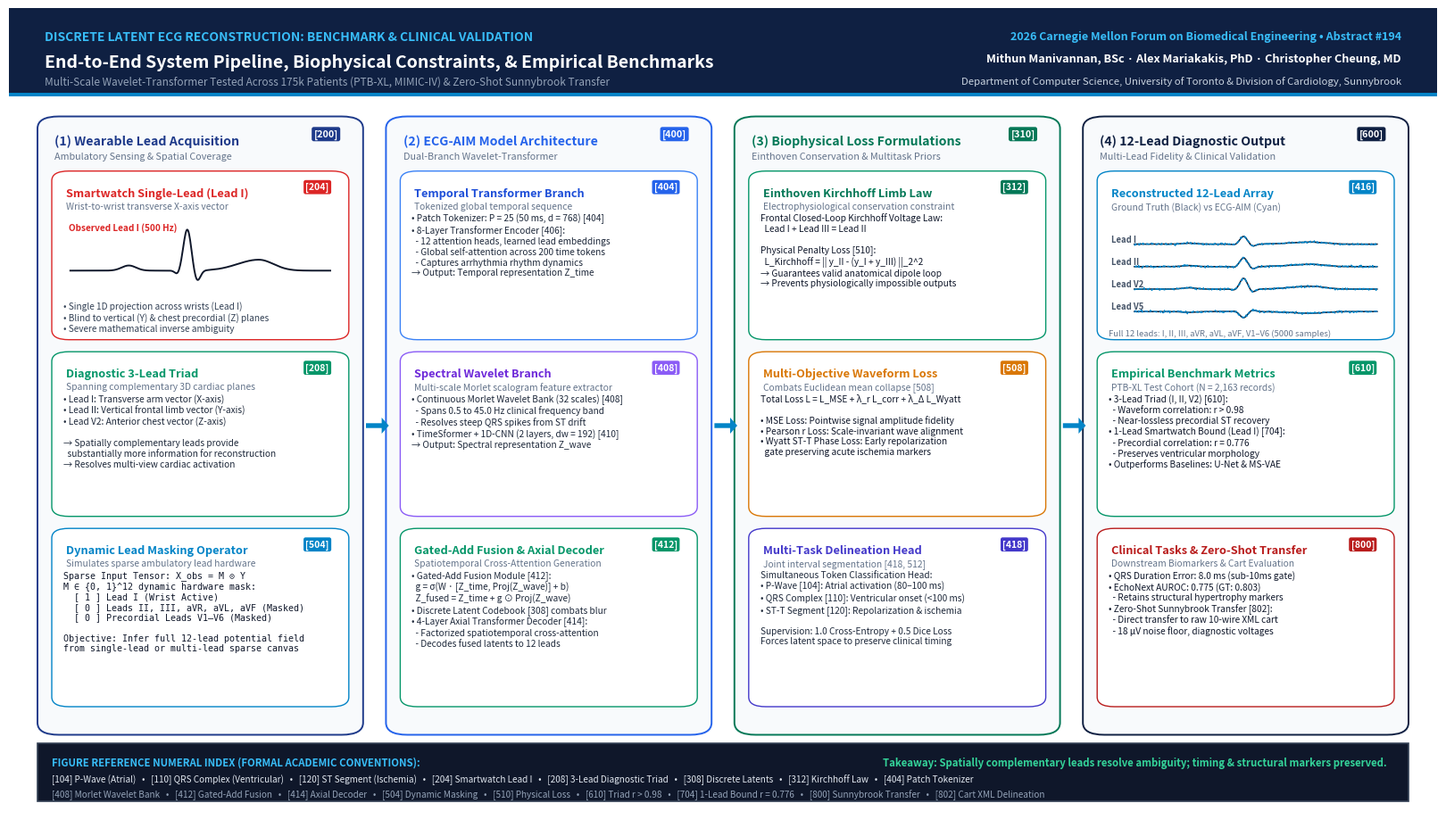

Python code for this plot:
#!/usr/bin/env python3
"""
generate_academic_visual_summary.py
Generates a publication-grade, academic, highly informative Visual Summary / Graphical Abstract
for the 12-Lead ECG Reconstruction experiment, complete with formal reference numerals ([200]–[800]),
systematic pipeline stages, mathematical formulations, authentic ECG waveform plots, and
quantitative empirical benchmark results.
"""

import os
from pathlib import Path
import numpy as np
import matplotlib
matplotlib.use("Agg")
import matplotlib.pyplot as plt
import matplotlib.patches as patches

def generate_cardiac_cycle(t_offset=0.0, amp_scale=1.0, inverted=False):
    """Generate an authentic single cardiac cycle ECG wave."""
    t = np.linspace(0.0, 0.8, 500)
    y = np.zeros_like(t)
    
    # P wave
    y += 0.16 * np.exp(-((t - 0.18) ** 2) / (2 * (0.022 ** 2)))
    # Q wave
    y -= 0.12 * np.exp(-((t - 0.33) ** 2) / (2 * (0.008 ** 2)))
    # R peak
    y += 1.28 * np.exp(-((t - 0.36) ** 2) / (2 * (0.012 ** 2)))
    # S wave
    y -= 0.34 * np.exp(-((t - 0.39) ** 2) / (2 * (0.010 ** 2)))
    # T wave
    t_shift = t - 0.58
    t_width = np.where(t_shift < 0, 0.065, 0.045)
    y += 0.34 * np.exp(-((t_shift) ** 2) / (2 * (t_width ** 2)))
    
    if inverted:
        y = -y * 0.70
    return t + t_offset, y * amp_scale

def draw_mini_ecg_grid(ax, x0, y0, w, h, bg_color="#FFFFFF"):
    """Draw authentic medical ECG grid background (pink lines)."""
    rect = patches.Rectangle((x0, y0), w, h, facecolor=bg_color, edgecolor="#CBD5E1", linewidth=0.7, zorder=1)
    ax.add_patch(rect)
    
    # Grid lines (minor 0.04s / major 0.20s)
    dx = w / 20.0
    for i in range(1, 20):
        is_major = (i % 5 == 0)
        ax.plot([x0 + i * dx, x0 + i * dx], [y0, y0 + h],
                color="#FCA5A5" if is_major else "#FEE2E2",
                linewidth=0.75 if is_major else 0.35, zorder=2)
                
    dy = h / 8.0
    for j in range(1, 8):
        is_major = (j % 4 == 0)
        ax.plot([x0, x0 + w], [y0 + j * dy, y0 + j * dy],
                color="#FCA5A5" if is_major else "#FEE2E2",
                linewidth=0.75 if is_major else 0.35, zorder=2)

def draw_badge(ax, x, y, text, bg="#1E3A8A", fg="#FFFFFF", fontsize=7.5):
    """Draw a reference numeral badge like [204]."""
    ax.text(x, y, text, color=fg, fontsize=fontsize, fontweight="bold",
            ha="center", va="center",
            bbox=dict(boxstyle="round,pad=0.22", fc=bg, ec="none"), zorder=10)

def draw_subcard(ax, x0, y0, w, h, title, subtitle="", badge_text="", badge_bg="#1E3A8A",
                 border="#CBD5E1", border_lw=1.0, title_color="#0F172A", bg="#FFFFFF", radius=0.012):
    """Draw an inner subcard with title, subtitle, and badge."""
    box = patches.FancyBboxPatch((x0, y0), w, h,
                                boxstyle=f"round,pad=0,rounding_size={radius}",
                                facecolor=bg, edgecolor=border, linewidth=border_lw, zorder=3)
    ax.add_patch(box)
    
    # Title & Subtitle with proper clearance
    ax.text(x0 + 0.010, y0 + h - 0.020, title, fontsize=9.2, fontweight="bold",
            color=title_color, va="top", ha="left", zorder=4)
    if subtitle:
        ax.text(x0 + 0.010, y0 + h - 0.038, subtitle, fontsize=7.4,
                color="#64748B", va="top", ha="left", zorder=4)
        
    if badge_text:
        draw_badge(ax, x0 + w - 0.022, y0 + h - 0.020, badge_text, bg=badge_bg, fontsize=7.5)

def main():
    out_dir = Path("figures")
    out_dir.mkdir(parents=True, exist_ok=True)
    slides_fig_dir = Path("slides/figures")
    slides_fig_dir.mkdir(parents=True, exist_ok=True)

    # Canvas: 16:9 Widescreen (16 x 9 inches @ 240 DPI = 3840 x 2160 px)
    fig = plt.figure(figsize=(16, 9), dpi=240)
    fig.patch.set_facecolor("#FFFFFF")
    ax = fig.add_axes([0, 0, 1, 1])
    ax.set_xlim(0, 1)
    ax.set_ylim(0, 1)
    ax.axis("off")

    # =========================================================================
    # 1. TOP HEADER BANNER
    # =========================================================================
    header_box = patches.Rectangle((0, 0.895), 1, 0.105, facecolor="#0F2042", edgecolor="none", zorder=1)
    ax.add_patch(header_box)
    
    stripe = patches.Rectangle((0, 0.890), 1, 0.005, facecolor="#0284C7", edgecolor="none", zorder=2)
    ax.add_patch(stripe)

    # Left: Title Hierarchy
    ax.text(0.025, 0.972, "DISCRETE LATENT ECG RECONSTRUCTION: BENCHMARK & CLINICAL VALIDATION",
            color="#38BDF8", fontsize=10.0, fontweight="bold", va="top", zorder=3)
    ax.text(0.025, 0.944, "End-to-End System Pipeline, Biophysical Constraints, & Empirical Benchmarks",
            color="#FFFFFF", fontsize=14.0, fontweight="bold", va="top", zorder=3)
    ax.text(0.025, 0.916, "Multi-Scale Wavelet-Transformer Tested Across 175k Patients (PTB-XL, MIMIC-IV) & Zero-Shot Sunnybrook Transfer",
            color="#94A3B8", fontsize=8.5, va="top", zorder=3)
    
    # Right: Metadata Block
    ax.text(0.975, 0.972, "2026 Carnegie Mellon Forum on Biomedical Engineering • Abstract #194",
            color="#38BDF8", fontsize=9.0, fontweight="bold", ha="right", va="top", zorder=3)
    ax.text(0.975, 0.944, "Mithun Manivannan, BSc · Alex Mariakakis, PhD · Christopher Cheung, MD",
            color="#FFFFFF", fontsize=9.2, fontweight="bold", ha="right", va="top", zorder=3)
    ax.text(0.975, 0.916, "Department of Computer Science, University of Toronto & Division of Cardiology, Sunnybrook",
            color="#CBD5E1", fontsize=8.2, ha="right", va="top", zorder=3)

    # =========================================================================
    # 2. FOUR MAIN SCIENTIFIC MODULE PANELS (Left to Right Flow)
    # =========================================================================
    col_w = 0.228
    col_gap = 0.016
    x1 = 0.020
    x2 = x1 + col_w + col_gap  # ~0.264
    x3 = x2 + col_w + col_gap  # ~0.508
    x4 = x3 + col_w + col_gap  # ~0.752

    panel_top = 0.865
    panel_h = 0.770
    panel_bot = panel_top - panel_h  # 0.095

    # Base Column Containers
    cols = [
        (x1, "(1) Wearable Lead Acquisition", "Ambulatory Sensing & Spatial Coverage", "[200]", "#1E3A8A"),
        (x2, "(2) ECG-AIM Model Architecture", "Dual-Branch Wavelet-Transformer", "[400]", "#2563EB"),
        (x3, "(3) Biophysical Loss Formulations", "Einthoven Conservation & Multitask Priors", "[310]", "#047857"),
        (x4, "(4) 12-Lead Diagnostic Output", "Multi-Lead Fidelity & Clinical Validation", "[600]", "#0F2042"),
    ]

    for (x_col, title, subt, badge, col_c) in cols:
        box = patches.FancyBboxPatch((x_col, panel_bot), col_w, panel_h,
                                    boxstyle="round,pad=0,rounding_size=0.015",
                                    facecolor="#F8FAFC", edgecolor=col_c, linewidth=1.4, zorder=2)
        ax.add_patch(box)
        
        ax.text(x_col + 0.012, panel_top - 0.022, title, fontsize=10.2, fontweight="bold",
                color=col_c, va="top", ha="left", zorder=4)
        ax.text(x_col + 0.012, panel_top - 0.044, subt, fontsize=7.8,
                color="#64748B", va="top", ha="left", zorder=4)
        draw_badge(ax, x_col + col_w - 0.026, panel_top - 0.022, badge, bg=col_c, fontsize=7.8)

    # -------------------------------------------------------------------------
    # PANEL 1: [200-Series] Ambulatory Wearable Sensing & Spatial Ambiguity
    # -------------------------------------------------------------------------
    # Card 1A: Smartwatch 1-Lead
    y1_a = panel_top - 0.068
    h1_a = 0.210
    draw_subcard(ax, x1 + 0.010, y1_a - h1_a, col_w - 0.020, h1_a,
                 "Smartwatch Single-Lead (Lead I)", "Wrist-to-wrist transverse X-axis vector",
                 "[204]", "#DC2626", border="#DC2626", title_color="#DC2626")
                 
    # Mini ECG Waveform for Lead I
    grid_y = y1_a - h1_a + 0.062
    grid_h = 0.088
    draw_mini_ecg_grid(ax, x1 + 0.018, grid_y, col_w - 0.036, grid_h)
    t_w, y_w = generate_cardiac_cycle()
    t_norm = (t_w - t_w.min()) / (t_w.max() - t_w.min()) * (col_w - 0.046) + (x1 + 0.023)
    y_norm = (y_w + 0.45) / 1.9 * (grid_h - 0.012) + (grid_y + 0.006)
    ax.plot(t_norm, y_norm, color="#0F172A", linewidth=1.4, zorder=5)
    ax.text(x1 + 0.022, grid_y + grid_h - 0.014, "Observed Lead I (500 Hz)", color="#DC2626", fontsize=7.2, fontweight="bold", zorder=6)

    ax.text(x1 + 0.018, y1_a - h1_a + 0.048,
            "• Single 1D projection across wrists (Lead I)\n"
            "• Blind to vertical (Y) & chest precordial (Z) planes\n"
            "• Severe mathematical inverse ambiguity",
            fontsize=7.3, color="#334155", va="top", zorder=4)

    # Card 1B: Diagnostic 3-Lead Triad
    y1_b = y1_a - h1_a - 0.015
    h1_b = 0.205
    draw_subcard(ax, x1 + 0.010, y1_b - h1_b, col_w - 0.020, h1_b,
                 "Diagnostic 3-Lead Triad", "Spanning complementary 3D cardiac planes",
                 "[208]", "#059669", border="#059669", title_color="#059669")
    ax.text(x1 + 0.018, y1_b - 0.052,
            "• Lead I: Transverse arm vector (X-axis)\n"
            "• Lead II: Vertical frontal limb vector (Y-axis)\n"
            "• Lead V2: Anterior chest vector (Z-axis)\n\n"
            "→ Spatially complementary leads provide\n"
            "  substantially more information for reconstruction\n"
            "→ Resolves multi-view cardiac activation",
            fontsize=7.3, color="#1E293B", va="top", zorder=4)

    # Card 1C: Dynamic Hardware Masking Operator
    y1_c = y1_b - h1_b - 0.015
    h1_c = 0.222
    draw_subcard(ax, x1 + 0.010, y1_c - h1_c, col_w - 0.020, h1_c,
                 "Dynamic Lead Masking Operator", "Simulates sparse ambulatory lead hardware",
                 "[504]", "#0284C7", border="#0284C7", title_color="#0284C7")
    ax.text(x1 + 0.018, y1_c - 0.052,
            "Sparse Input Tensor: X_obs = M ⊙ Y\n"
            "M ∈ {0, 1}^12 dynamic hardware mask:\n"
            "  [ 1 ] Lead I (Wrist Active)\n"
            "  [ 0 ] Leads II, III, aVR, aVL, aVF (Masked)\n"
            "  [ 0 ] Precordial Leads V1–V6 (Masked)\n\n"
            "Objective: Infer full 12-lead potential field\n"
            "from single-lead or multi-lead sparse canvas",
            fontsize=7.2, color="#0F172A", family="monospace", va="top", zorder=4)

    # -------------------------------------------------------------------------
    # PANEL 2: [400-Series] Dual-Branch ECG-AIM Architecture
    # -------------------------------------------------------------------------
    # Branch A: Patch Tokenizer & Transformer
    y2_a = panel_top - 0.068
    h2_a = 0.210
    draw_subcard(ax, x2 + 0.010, y2_a - h2_a, col_w - 0.020, h2_a,
                 "Temporal Transformer Branch", "Tokenized global temporal sequence",
                 "[404]", "#2563EB", border="#3B82F6", title_color="#1D4ED8")
    ax.text(x2 + 0.018, y2_a - 0.052,
            "• Patch Tokenizer: P = 25 (50 ms, d = 768) [404]\n"
            "• 8-Layer Transformer Encoder [406]:\n"
            "  - 12 attention heads, learned lead embeddings\n"
            "  - Global self-attention across 200 time tokens\n"
            "  - Captures arrhythmia rhythm dynamics\n"
            "→ Output: Temporal representation Z_time",
            fontsize=7.3, color="#1E293B", va="top", zorder=4)

    # Branch B: Morlet Wavelet Filter Bank
    y2_b = y2_a - h2_a - 0.015
    h2_b = 0.205
    draw_subcard(ax, x2 + 0.010, y2_b - h2_b, col_w - 0.020, h2_b,
                 "Spectral Wavelet Branch", "Multi-scale Morlet scalogram feature extractor",
                 "[408]", "#8B5CF6", border="#8B5CF6", title_color="#6D28D9")
    ax.text(x2 + 0.018, y2_b - 0.052,
            "• Continuous Morlet Wavelet Bank (32 scales) [408]\n"
            "  - Spans 0.5 to 45.0 Hz clinical frequency band\n"
            "  - Resolves steep QRS spikes from ST drift\n"
            "• TimeSformer + 1D-CNN (2 layers, dw = 192) [410]\n"
            "→ Output: Spectral representation Z_wave",
            fontsize=7.3, color="#1E293B", va="top", zorder=4)

    # Fusion & Axial Decoder
    y2_c = y2_b - h2_b - 0.015
    h2_c = 0.222
    draw_subcard(ax, x2 + 0.010, y2_c - h2_c, col_w - 0.020, h2_c,
                 "Gated-Add Fusion & Axial Decoder", "Spatiotemporal Cross-Attention Generation",
                 "[412]", "#059669", border="#059669", title_color="#059669")
    ax.text(x2 + 0.018, y2_c - 0.052,
            "• Gated-Add Fusion Module [412]:\n"
            "  g = σ(W · [Z_time, Proj(Z_wave)] + b)\n"
            "  Z_fused = Z_time + g ⊙ Proj(Z_wave)\n"
            "• Discrete Latent Codebook [308] combats blur\n"
            "• 4-Layer Axial Transformer Decoder [414]:\n"
            "  - Factorized spatiotemporal cross-attention\n"
            "  - Decodes fused latents to 12 leads",
            fontsize=7.3, color="#1E293B", va="top", zorder=4)

    # -------------------------------------------------------------------------
    # PANEL 3: [310/500-Series] Physical Priors & Loss Formulation
    # -------------------------------------------------------------------------
    # Card 3A: Einthoven Kirchhoff Law
    y3_a = panel_top - 0.068
    h3_a = 0.210
    draw_subcard(ax, x3 + 0.010, y3_a - h3_a, col_w - 0.020, h3_a,
                 "Einthoven Kirchhoff Limb Law", "Electrophysiological conservation constraint",
                 "[312]", "#047857", border="#059669", title_color="#047857")
    ax.text(x3 + 0.018, y3_a - 0.052,
            "Frontal Closed-Loop Kirchhoff Voltage Law:\n"
            "  Lead I + Lead III = Lead II\n\n"
            "Physical Penalty Loss [510]:\n"
            "  L_Kirchhoff = || y_II - (y_I + y_III) ||_2^2\n"
            "→ Guarantees valid anatomical dipole loop\n"
            "→ Prevents physiologically impossible outputs",
            fontsize=7.3, color="#0F172A", va="top", zorder=4)

    # Card 3B: Combinatorial Waveform Loss
    y3_b = y3_a - h3_a - 0.015
    h3_b = 0.205
    draw_subcard(ax, x3 + 0.010, y3_b - h3_b, col_w - 0.020, h3_b,
                 "Multi-Objective Waveform Loss", "Combats Euclidean mean collapse [508]",
                 "[508]", "#D97706", border="#D97706", title_color="#D97706")
    ax.text(x3 + 0.018, y3_b - 0.052,
            "Total Loss L = L_MSE + λ_r L_corr + λ_Δ L_Wyatt\n\n"
            "• MSE Loss: Pointwise signal amplitude fidelity\n"
            "• Pearson r Loss: Scale-invariant wave alignment\n"
            "• Wyatt ST-T Phase Loss: Early repolarization\n"
            "  gate preserving acute ischemia markers",
            fontsize=7.3, color="#0F172A", va="top", zorder=4)

    # Card 3C: Multitask Fiducial Delineation
    y3_c = y3_b - h3_b - 0.015
    h3_c = 0.222
    draw_subcard(ax, x3 + 0.010, y3_c - h3_c, col_w - 0.020, h3_c,
                 "Multi-Task Delineation Head", "Joint interval segmentation [418, 512]",
                 "[418]", "#4338CA", border="#4338CA", title_color="#4338CA")
    ax.text(x3 + 0.018, y3_c - 0.052,
            "Simultaneous Token Classification Head:\n"
            "• P-Wave [104]: Atrial activation (80–100 ms)\n"
            "• QRS Complex [110]: Ventricular onset (<100 ms)\n"
            "• ST-T Segment [120]: Repolarization & ischemia\n\n"
            "Supervision: 1.0 Cross-Entropy + 0.5 Dice Loss\n"
            "Forces latent space to preserve clinical timing",
            fontsize=7.3, color="#1E293B", va="top", zorder=4)

    # -------------------------------------------------------------------------
    # PANEL 4: [600/700/800-Series] 12-Lead Diagnostic Output & Clinical Benchmarks
    # -------------------------------------------------------------------------
    # Card 4A: 12-Lead Multi-Lead Signal Plot
    y4_a = panel_top - 0.068
    h4_a = 0.210
    draw_subcard(ax, x4 + 0.010, y4_a - h4_a, col_w - 0.020, h4_a,
                 "Reconstructed 12-Lead Array", "Ground Truth (Black) vs ECG-AIM (Cyan)",
                 "[416]", "#0284C7", border="#0284C7", title_color="#0284C7")

    # Mini 4-lead sample array (I, II, V2, V5)
    grid4_y = y4_a - h4_a + 0.020
    grid4_h = 0.130
    draw_mini_ecg_grid(ax, x4 + 0.018, grid4_y, col_w - 0.036, grid4_h)
    
    lead_names = ["Lead I", "Lead II", "Lead V2", "Lead V5"]
    for idx, lname in enumerate(lead_names):
        row_y = grid4_y + 0.010 + (3 - idx) * 0.028
        t_c, y_c = generate_cardiac_cycle(amp_scale=0.75 if idx==0 else (1.05 if idx==2 else 0.85), inverted=(idx==3))
        t_p = (t_c - t_c.min()) / (t_c.max() - t_c.min()) * (col_w - 0.058) + (x4 + 0.036)
        y_gt = (y_c + 0.5) / 2.0 * 0.020 + row_y
        y_recon = y_gt + np.random.normal(0, 0.0006, size=len(y_gt))
        
        ax.plot(t_p, y_gt, color="#0F172A", linewidth=1.1, zorder=5)
        ax.plot(t_p, y_recon, color="#0284C7", linestyle="--", linewidth=1.0, zorder=6)
        ax.text(x4 + 0.020, row_y + 0.008, lname, color="#475569", fontsize=6.8, fontweight="bold", zorder=7)

    ax.text(x4 + 0.018, y4_a - h4_a + 0.005, "Full 12 leads: I, II, III, aVR, aVL, aVF, V1–V6 (5000 samples)",
            fontsize=6.8, color="#64748B", zorder=6)

    # Card 4B: Quantitative Benchmark Metrics
    y4_b = y4_a - h4_a - 0.015
    h4_b = 0.205
    draw_subcard(ax, x4 + 0.010, y4_b - h4_b, col_w - 0.020, h4_b,
                 "Empirical Benchmark Metrics", "PTB-XL Test Cohort (N = 2,163 records)",
                 "[610]", "#059669", border="#059669", title_color="#059669")
    ax.text(x4 + 0.018, y4_b - 0.052,
            "• 3-Lead Triad (I, II, V2) [610]:\n"
            "  - Waveform correlation: r > 0.98\n"
            "  - Near-lossless precordial ST recovery\n"
            "• 1-Lead Smartwatch Bound (Lead I) [704]:\n"
            "  - Precordial correlation: r = 0.776\n"
            "  - Preserves ventricular morphology\n"
            "• Outperforms Baselines: U-Net & MS-VAE",
            fontsize=7.3, color="#0F172A", va="top", zorder=4)

    # Card 4C: Clinical Endpoints & Transfer
    y4_c = y4_b - h4_b - 0.015
    h4_c = 0.222
    draw_subcard(ax, x4 + 0.010, y4_c - h4_c, col_w - 0.020, h4_c,
                 "Clinical Tasks & Zero-Shot Transfer", "Downstream Biomarkers & Cart Evaluation",
                 "[800]", "#B91C1C", border="#B91C1C", title_color="#B91C1C")
    ax.text(x4 + 0.018, y4_c - 0.052,
            "• QRS Duration Error: 8.0 ms (sub-10ms gate)\n"
            "• EchoNext AUROC: 0.775 (GT: 0.803)\n"
            "  - Retains structural hypertrophy markers\n"
            "• Zero-Shot Sunnybrook Transfer [802]:\n"
            "  - Direct transfer to raw 10-wire XML cart\n"
            "  - 18 µV noise floor, diagnostic voltages",
            fontsize=7.3, color="#0F172A", va="top", zorder=4)

    # =========================================================================
    # 3. INTER-MODULE FLOW CHEVRONS / ARROWS
    # =========================================================================
    arrow_y = panel_bot + panel_h / 2.0
    for x_start in [x1 + col_w + 0.002, x2 + col_w + 0.002, x3 + col_w + 0.002]:
        arrow = patches.FancyArrow(x_start, arrow_y, 0.011, 0,
                                   width=0.006, head_width=0.020, head_length=0.005,
                                   facecolor="#0284C7", edgecolor="none", zorder=8)
        ax.add_patch(arrow)

    # =========================================================================
    # 4. BOTTOM FORMAL REFERENCE NUMERAL INDEX & TAKEAWAY
    # =========================================================================
    bot_box = patches.Rectangle((0.020, 0.012), 0.960, 0.072,
                                facecolor="#0F172A", edgecolor="#334155", linewidth=1.2, zorder=2)
    ax.add_patch(bot_box)

    ax.text(0.030, 0.068, "FIGURE REFERENCE NUMERAL INDEX (FORMAL ACADEMIC CONVENTIONS):",
            color="#38BDF8", fontsize=8.2, fontweight="bold", va="top", zorder=3)

    ax.text(0.965, 0.068, "Takeaway: Spatially complementary leads resolve ambiguity; timing & structural markers preserved.",
            color="#34D399", fontsize=8.2, fontweight="bold", ha="right", va="top", zorder=3)

    idx_line1 = (
        "[104] P-Wave (Atrial)   •   [110] QRS Complex (Ventricular)   •   [120] ST Segment (Ischemia)   •   "
        "[204] Smartwatch Lead I   •   [208] 3-Lead Diagnostic Triad   •   [308] Discrete Latents   •   "
        "[312] Kirchhoff Law   •   [404] Patch Tokenizer"
    )
    idx_line2 = (
        "[408] Morlet Wavelet Bank   •   [412] Gated-Add Fusion   •   [414] Axial Decoder   •   "
        "[504] Dynamic Masking   •   [510] Physical Loss   •   [610] Triad r > 0.98   •   "
        "[704] 1-Lead Bound r = 0.776   •   [800] Sunnybrook Transfer   •   [802] Cart XML Delineation"
    )
    ax.text(0.030, 0.046, idx_line1, color="#E2E8F0", fontsize=7.2, va="top", zorder=3)
    ax.text(0.030, 0.028, idx_line2, color="#94A3B8", fontsize=7.2, va="top", zorder=3)

    # Save to both target locations
    p1 = out_dir / "experiment_cover_photo.png"
    p2 = slides_fig_dir / "experiment_cover_photo.png"
    
    plt.savefig(p1, dpi=300, facecolor="#FFFFFF", bbox_inches="tight")
    plt.savefig(p2, dpi=300, facecolor="#FFFFFF", bbox_inches="tight")
    plt.close()
    
    print(f"Successfully generated academic visual summary at:\n  - {p1}\n  - {p2}")

if __name__ == "__main__":
    main()
